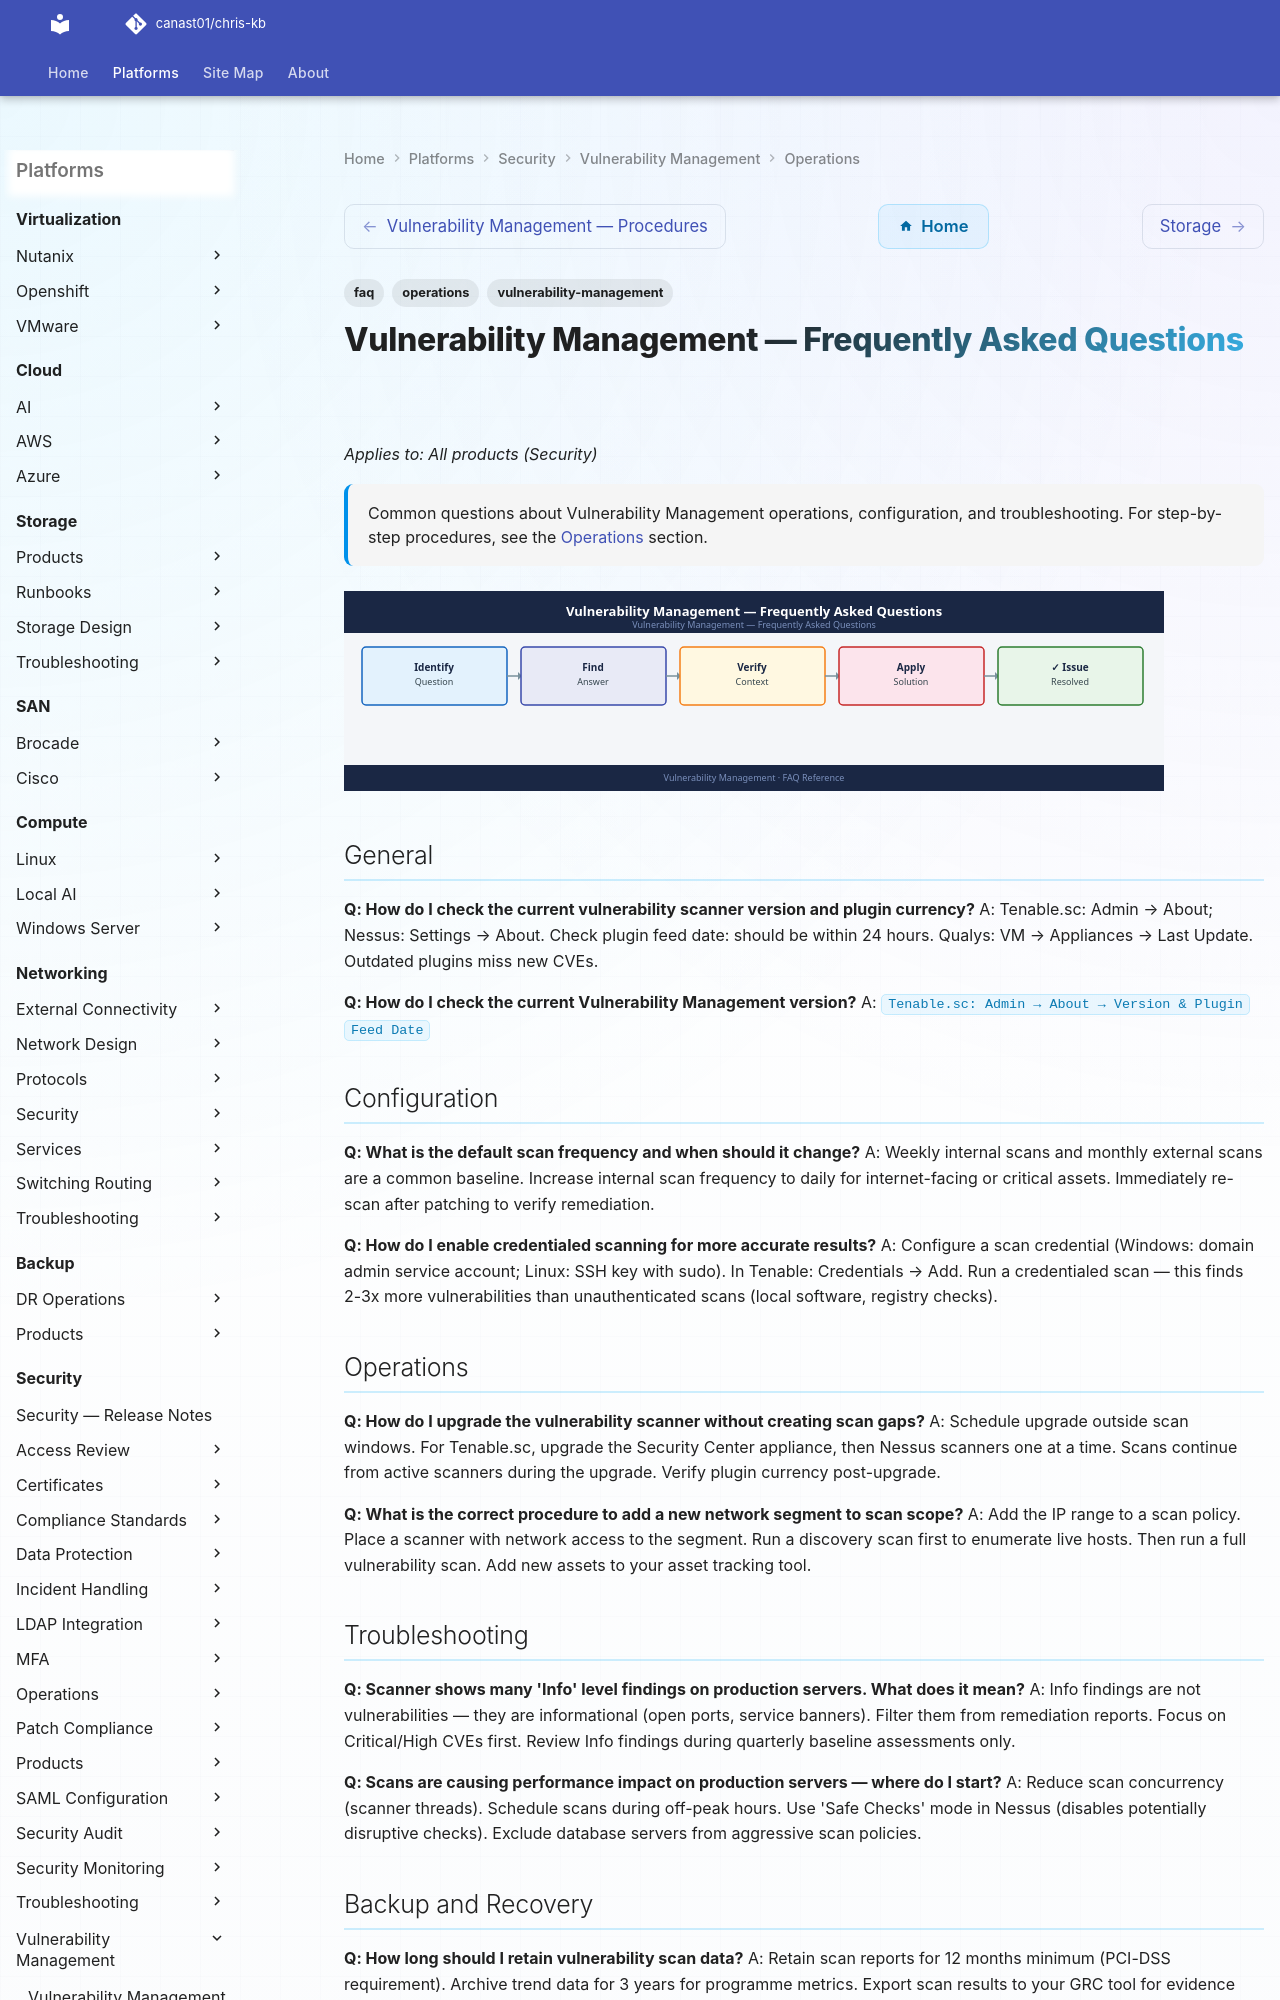

repository: canast01/chris-kb · page: security/vulnerability-management/operations/faq/index.html · generator: mkdocs

---
tags:
  - vulnerability-management
  - faq
  - operations
description: "Common questions about Vulnerability Management operations, configuration, and troubleshooting. For step-by-step procedures, see the Operations section."
---
# Vulnerability Management — Frequently Asked Questions

*Applies to: All products (Security)*

<div class="kb-summary">
Common questions about Vulnerability Management operations, configuration, and troubleshooting. For step-by-step procedures, see the <a href="../">Operations</a> section.
</div>
![Vulnerability Management — Frequently Asked Questions](../../../assets/security-vulnerability-management-operations-faq.svg)

## General

**Q: How do I check the current vulnerability scanner version and plugin currency?**
A: Tenable.sc: Admin → About; Nessus: Settings → About. Check plugin feed date: should be within 24 hours. Qualys: VM → Appliances → Last Update. Outdated plugins miss new CVEs.

**Q: How do I check the current Vulnerability Management version?**
A: `Tenable.sc: Admin → About → Version & Plugin Feed Date`

## Configuration

**Q: What is the default scan frequency and when should it change?**
A: Weekly internal scans and monthly external scans are a common baseline. Increase internal scan frequency to daily for internet-facing or critical assets. Immediately re-scan after patching to verify remediation.

**Q: How do I enable credentialed scanning for more accurate results?**
A: Configure a scan credential (Windows: domain admin service account; Linux: SSH key with sudo). In Tenable: Credentials → Add. Run a credentialed scan — this finds 2-3x more vulnerabilities than unauthenticated scans (local software, registry checks).
